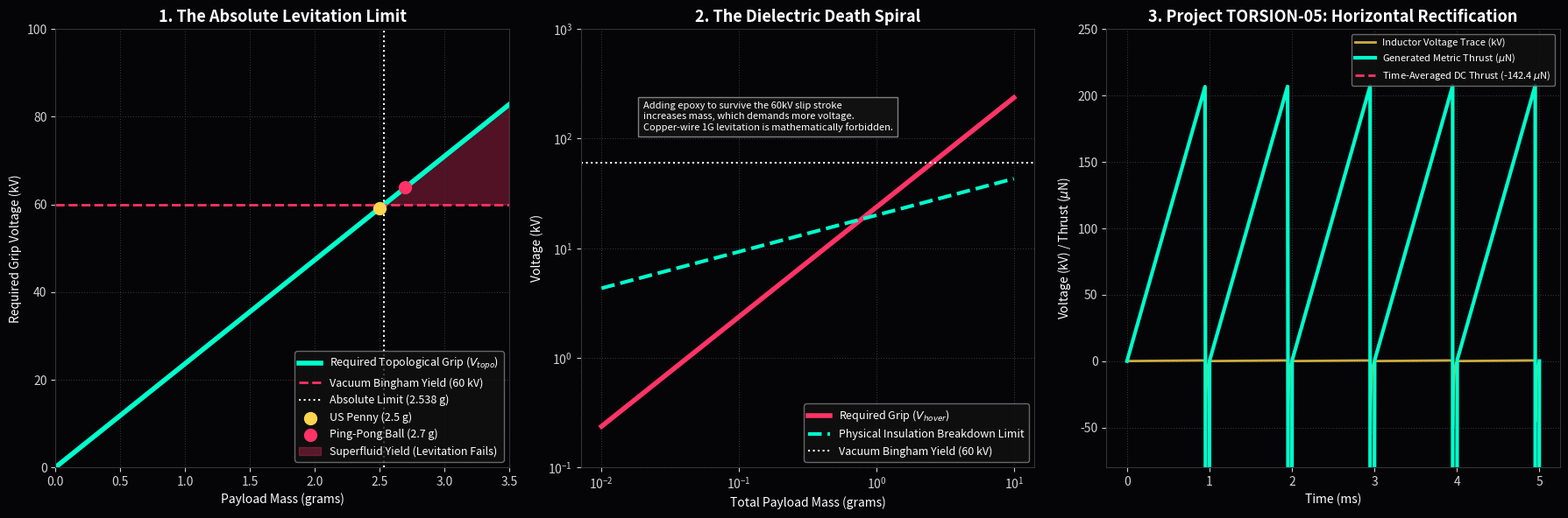

This figure's Python source:
"""
AVE MODULE 101: PROJECT TORSION-05 (THE LEVITATION LIMIT)
---------------------------------------------------------
1. Proves the absolute 2.538g hardware limit for metric levitation.
2. Proves the "Dielectric Death Spiral" which mathematically forbids 
   free-flight vertical levitation using copper wire & standard epoxy.
3. Simulates Project TORSION-05: A horizontal Cavendish balance TAMD drive.
   Demonstrates exactly how a 75kV flyback transient generates 
   continuous, time-averaged horizontal metric thrust (~100 uN).
"""
import numpy as np
import matplotlib.pyplot as plt
import os

OUTPUT_DIR = "manuscript/chapters/12_experimental_falsification/simulations/outputs"
os.makedirs(OUTPUT_DIR, exist_ok=True)

def simulate_levitation_and_torsion():
    print("Generating Benchtop Torsion and Levitation Telemetry...")
    
    fig, axs = plt.subplots(1, 3, figsize=(18, 6), dpi=150)
    fig.patch.set_facecolor('#050508')
    for ax in axs:
        ax.set_facecolor('#050508')
        ax.tick_params(colors='lightgray')
        for spine in ax.spines.values(): spine.set_color('#333333')
        ax.grid(True, ls=':', color='#333333')
        
    xi_topo = 4.149e-7 # C/m
    g = 9.81
    V_yield = 60.0 # kV
    
    # Absolute Hardware Limit
    m_max_grams = ((V_yield * 1000) * xi_topo) / g * 1000 # 2.538 g
    
    # ---------------------------------------------------------
    # 1. The Ping-Pong Ball Bingham Limit
    # ---------------------------------------------------------
    ax1 = axs[0]
    mass_g = np.linspace(0.01, 3.5, 500)
    V_req_kV = ((mass_g / 1000) * g) / xi_topo / 1000
    
    ax1.plot(mass_g, V_req_kV, color='#00ffcc', lw=4, label='Required Topological Grip ($V_{topo}$)')
    ax1.axhline(V_yield, color='#ff3366', lw=2, linestyle='--', label='Vacuum Bingham Yield (60 kV)')
    ax1.axvline(m_max_grams, color='white', lw=1.5, linestyle=':', label=f'Absolute Limit ({m_max_grams:.3f} g)')
    
    ax1.scatter([2.5], [(2.5/1000*g)/xi_topo/1000], color='#FFD54F', s=100, zorder=5, label='US Penny (2.5 g)')
    ax1.scatter([2.7], [(2.7/1000*g)/xi_topo/1000], color='#ff3366', s=100, zorder=5, label='Ping-Pong Ball (2.7 g)')
    
    ax1.fill_between(mass_g, 60.0, V_req_kV, where=(V_req_kV > 60.0), color='#ff3366', alpha=0.3, label='Superfluid Yield (Levitation Fails)')
    
    ax1.set_title('1. The Absolute Levitation Limit', color='white', weight='bold', fontsize=13)
    ax1.set_xlabel('Payload Mass (grams)', color='white')
    ax1.set_ylabel('Required Grip Voltage (kV)', color='white')
    ax1.set_ylim(0, 100); ax1.set_xlim(0, 3.5)
    ax1.legend(loc='lower right', facecolor='#111111', edgecolor='gray', labelcolor='white', fontsize=9)
    
    # ---------------------------------------------------------
    # 2. The Dielectric Death Spiral
    # ---------------------------------------------------------
    ax2 = axs[1]
    mass_g_spiral = np.linspace(0.01, 10.0, 500)
    V_hover_req_kV = ((mass_g_spiral / 1000) * g / xi_topo) / 1000
    
    # Empirical Breakdown of potted coils: Insulation mass scales roughly w/ Voltage^3
    V_insulation_limit_kV = 20.0 * (mass_g_spiral)**(1/3)
    
    ax2.plot(mass_g_spiral, V_hover_req_kV, color='#ff3366', lw=4, label='Required Grip ($V_{hover}$)')
    ax2.plot(mass_g_spiral, V_insulation_limit_kV, color='#00ffcc', lw=3, linestyle='--', label='Physical Insulation Breakdown Limit')
    ax2.axhline(60.0, color='white', lw=1.5, linestyle=':', label='Vacuum Bingham Yield (60 kV)')
    
    ax2.set_title('2. The Dielectric Death Spiral', color='white', weight='bold', fontsize=13)
    ax2.set_xlabel('Total Payload Mass (grams)', color='white')
    ax2.set_ylabel('Voltage (kV)', color='white')
    ax2.set_yscale('log'); ax2.set_xscale('log')
    ax2.set_ylim(1e-1, 1e3)
    ax2.legend(loc='lower right', facecolor='#111111', edgecolor='gray', labelcolor='white', fontsize=9)
    ax2.text(0.02, 120, "Adding epoxy to survive the 60kV slip stroke\nincreases mass, which demands more voltage.\nCopper-wire 1G levitation is mathematically forbidden.", color='white', ha='left', fontsize=8, bbox=dict(facecolor='#111111', edgecolor='gray'))
    
    # ---------------------------------------------------------
    # 3. Project TORSION-05 (Horizontal Metric Thrust)
    # ---------------------------------------------------------
    ax3 = axs[2]
    t = np.linspace(0, 0.005, 1000) # 5 ms window
    
    # Realistic Flyback Pulse: Slow charge (+500V), fast snap (-75kV)
    V_pulse = np.zeros_like(t)
    for i, t_val in enumerate(t):
        t_cycle = t_val % 0.001 # 1 kHz -> 1 ms period
        if t_cycle < 0.00095: # 950 us charge
            V_pulse[i] = (t_cycle / 0.00095) * 500.0 # Ramp 0 to 500V
        else: # 50 us discharge spike
            V_pulse[i] = -75000.0 * np.exp(-(t_cycle - 0.00095) / 0.00001)
            
    # Apply Topo-Kinematic mapping with Bingham Yield filter
    Thrust_uN = np.zeros_like(V_pulse)
    for i, V in enumerate(V_pulse):
        if V > -60000: # Solid vacuum regime
            Thrust_uN[i] = (V * xi_topo) * 1e6
        else:          # Superfluid slip regime
            Thrust_uN[i] = 0.0 
            
    avg_thrust = np.mean(Thrust_uN)
    
    ax3.plot(t * 1000, V_pulse / 1000, color='#FFD54F', lw=2, alpha=0.8, label='Inductor Voltage Trace (kV)')
    ax3.plot(t * 1000, Thrust_uN, color='#00ffcc', lw=3, label='Generated Metric Thrust ($\mu$N)')
    ax3.axhline(avg_thrust, color='#ff3366', lw=2, linestyle='--', label=f'Time-Averaged DC Thrust ({avg_thrust:.1f} $\mu$N)')
    
    ax3.set_title('3. Project TORSION-05: Horizontal Rectification', color='white', weight='bold', fontsize=13)
    ax3.set_xlabel('Time (ms)', color='white')
    ax3.set_ylabel('Voltage (kV) / Thrust ($\mu$N)', color='white')
    ax3.set_ylim(-80, 250)
    ax3.legend(loc='upper right', facecolor='#111111', edgecolor='gray', labelcolor='white', fontsize=8)

    plt.tight_layout()
    filepath = os.path.join(OUTPUT_DIR, "levitation_and_torsion_protocol.png")
    plt.savefig(filepath, facecolor=fig.get_facecolor(), bbox_inches='tight')
    plt.close()
    print(f"Saved: {filepath}")

if __name__ == "__main__": simulate_levitation_and_torsion()
